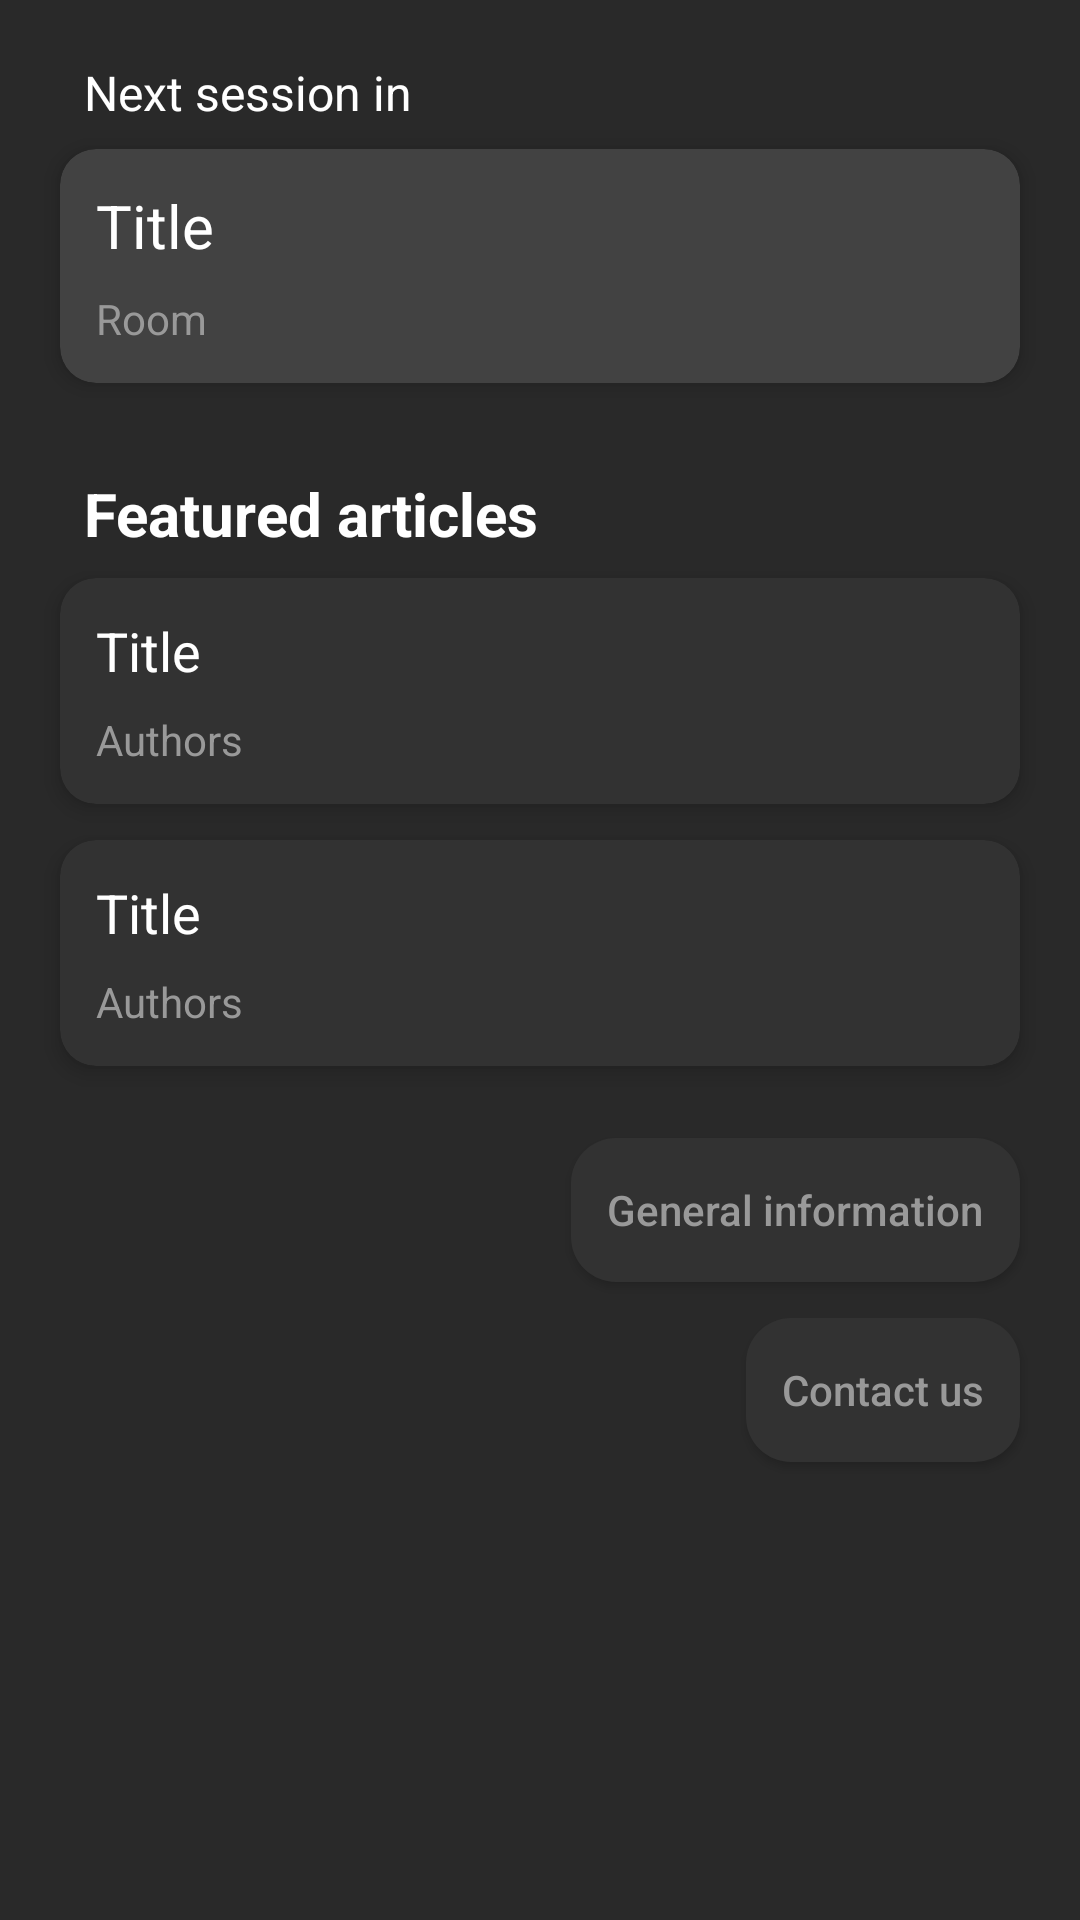

Reconstruct the res/layout file that produces this screen, plus the resources it refers to.
<!-- AndroidManifest.xml: application theme Theme.ScientificConferences -->
<!-- res/layout/fragment_home.xml -->
<?xml version="1.0" encoding="utf-8"?>
<LinearLayout xmlns:android="http://schemas.android.com/apk/res/android"
    xmlns:app="http://schemas.android.com/apk/res-auto"
    xmlns:tools="http://schemas.android.com/tools"
    android:layout_width="match_parent"
    android:layout_height="match_parent"
    android:clipChildren="false"
    android:clipToPadding="false"
    android:orientation="vertical"
    android:paddingLeft="20dp"
    android:paddingTop="20dp"
    android:paddingRight="20dp"
    tools:context=".HomeFragment">

    <TextView
        android:id="@+id/nextSessionInTV"
        android:layout_width="match_parent"
        android:layout_height="wrap_content"
        android:layout_marginLeft="8dp"
        android:text="Next session in"
        android:textSize="16sp" />

    <Space
        android:layout_width="match_parent"
        android:layout_height="8dp" />

    <androidx.cardview.widget.CardView
        android:id="@+id/nextSessionCardView"
        android:layout_width="match_parent"
        android:layout_height="wrap_content"
        app:cardBackgroundColor="@color/medium_gray"
        app:cardCornerRadius="12dp"
        app:cardElevation="4dp"
        app:contentPadding="12dp">

        <LinearLayout
            android:layout_width="match_parent"
            android:layout_height="match_parent"
            android:orientation="vertical">

            <TextView
                android:id="@+id/nextSessionTitleTV"
                android:layout_width="wrap_content"
                android:layout_height="wrap_content"
                android:text="Title"
                android:textSize="20sp" />

            <Space
                android:layout_width="match_parent"
                android:layout_height="8dp" />

            <TextView
                android:id="@+id/nextSessionRoomTV"
                android:layout_width="wrap_content"
                android:layout_height="wrap_content"
                android:text="Room"
                android:textColor="@color/textDisabled"
                android:textSize="14sp" />
        </LinearLayout>

        <Space
            android:layout_width="wrap_content"
            android:layout_height="wrap_content" />

    </androidx.cardview.widget.CardView>

    <Space
        android:layout_width="match_parent"
        android:layout_height="30dp" />

    <TextView
        android:id="@+id/featuredArticlesTV"
        android:layout_width="match_parent"
        android:layout_height="wrap_content"
        android:layout_marginLeft="8dp"
        android:allowUndo="true"
        android:text="Featured articles"
        android:textSize="20sp"
        android:textStyle="bold" />

    <Space
        android:layout_width="match_parent"
        android:layout_height="8dp" />

    <androidx.cardview.widget.CardView
        android:layout_width="match_parent"
        android:layout_height="wrap_content"
        app:cardBackgroundColor="@color/dark_gray"
        app:cardCornerRadius="12dp"
        app:cardElevation="4dp"
        app:contentPadding="12dp">

        <LinearLayout
            android:layout_width="match_parent"
            android:layout_height="match_parent"
            android:orientation="vertical">

            <TextView
                android:id="@+id/featuredArticle1TitleTV"
                android:layout_width="wrap_content"
                android:layout_height="wrap_content"
                android:text="Title"
                android:textSize="18sp" />

            <Space
                android:layout_width="match_parent"
                android:layout_height="8dp" />

            <TextView
                android:id="@+id/featuredArticle1AuthorsTV"
                android:layout_width="wrap_content"
                android:layout_height="wrap_content"
                android:text="Authors"
                android:textColor="@color/textDisabled" />
        </LinearLayout>

    </androidx.cardview.widget.CardView>

    <Space
        android:layout_width="match_parent"
        android:layout_height="12dp" />

    <androidx.cardview.widget.CardView
        android:layout_width="match_parent"
        android:layout_height="wrap_content"
        app:cardBackgroundColor="@color/dark_gray"
        app:cardCornerRadius="12dp"
        app:cardElevation="4dp"
        app:contentPadding="12dp">

        <LinearLayout
            android:layout_width="match_parent"
            android:layout_height="match_parent"
            android:orientation="vertical">

            <TextView
                android:id="@+id/featuredArticle2TitleTV"
                android:layout_width="wrap_content"
                android:layout_height="wrap_content"
                android:text="Title"
                android:textSize="18sp" />

            <Space
                android:layout_width="match_parent"
                android:layout_height="8dp" />

            <TextView
                android:id="@+id/featuredArticle2AuthorsTV"
                android:layout_width="wrap_content"
                android:layout_height="wrap_content"
                android:text="Authors"
                android:textColor="@color/textDisabled" />
        </LinearLayout>

    </androidx.cardview.widget.CardView>

    <Space
        android:layout_width="match_parent"
        android:layout_height="24dp" />

    <androidx.appcompat.widget.AppCompatButton
        android:id="@+id/infoButton"
        android:layout_width="wrap_content"
        android:layout_height="wrap_content"
        android:layout_gravity="right"
        android:layout_weight="0"
        android:background="@drawable/dark_button"
        android:elevation="0dp"
        android:paddingLeft="12dp"
        android:paddingRight="12dp"
        android:text="General information"
        android:textAllCaps="false"
        android:textColor="@color/textDisabled"
        android:textSize="14sp" />

    <Space
        android:layout_width="match_parent"
        android:layout_height="12dp" />

    <androidx.appcompat.widget.AppCompatButton
        android:id="@+id/requestInfoButton"
        android:layout_width="wrap_content"
        android:layout_height="wrap_content"
        android:layout_gravity="right"
        android:background="@drawable/dark_button"
        android:paddingLeft="12dp"
        android:paddingRight="12dp"
        android:text="Contact us"
        android:textAllCaps="false"
        android:textColor="@color/textDisabled"
        android:textSize="14sp" />

</LinearLayout>
<!-- resources referenced by this layout -->
<resources>
  <color name="dark_gray">#323232</color>
  <color name="medium_gray">#424242</color>
  <color name="textDisabled">#999999</color>
  <!-- drawable dark_button (drawable) -->
  <?xml version="1.0" encoding="UTF-8"?>
  <selector xmlns:android="http://schemas.android.com/apk/res/android">
      <item android:state_pressed="true" >
          <shape>
              <corners
                  android:radius="15dp" />
              <solid android:color="@color/darkest_gray"></solid>
          </shape>
      </item>
      <item>
          <shape>
              <corners
                  android:radius="15dp" />
              <solid android:color="@color/dark_gray"></solid>
          </shape>
      </item>
  </selector>
  <style name="Theme.ScientificConferences" parent="Base.Theme.ScientificConferences" />
  <color name="darkest_gray">#202020</color>
  <style name="Base.Theme.ScientificConferences" parent="Theme.Material3.DayNight.NoActionBar">
          
          <item name="colorPrimary">@color/gradient_blue</item>
          <item name="android:statusBarColor">@color/background</item>
          <item name="android:windowBackground">@color/background</item>
          <item name="android:textColor">@color/white</item>
      </style>
  <color name="gradient_blue">#1DDCFF</color>
  <color name="background">#292929</color>
  <color name="white">#FFFFFFFF</color>
</resources>
